3-way image classification set "dataset" from GitHub (VKPython2012/ai-course); label vocabulary: paper, rock, scissors.

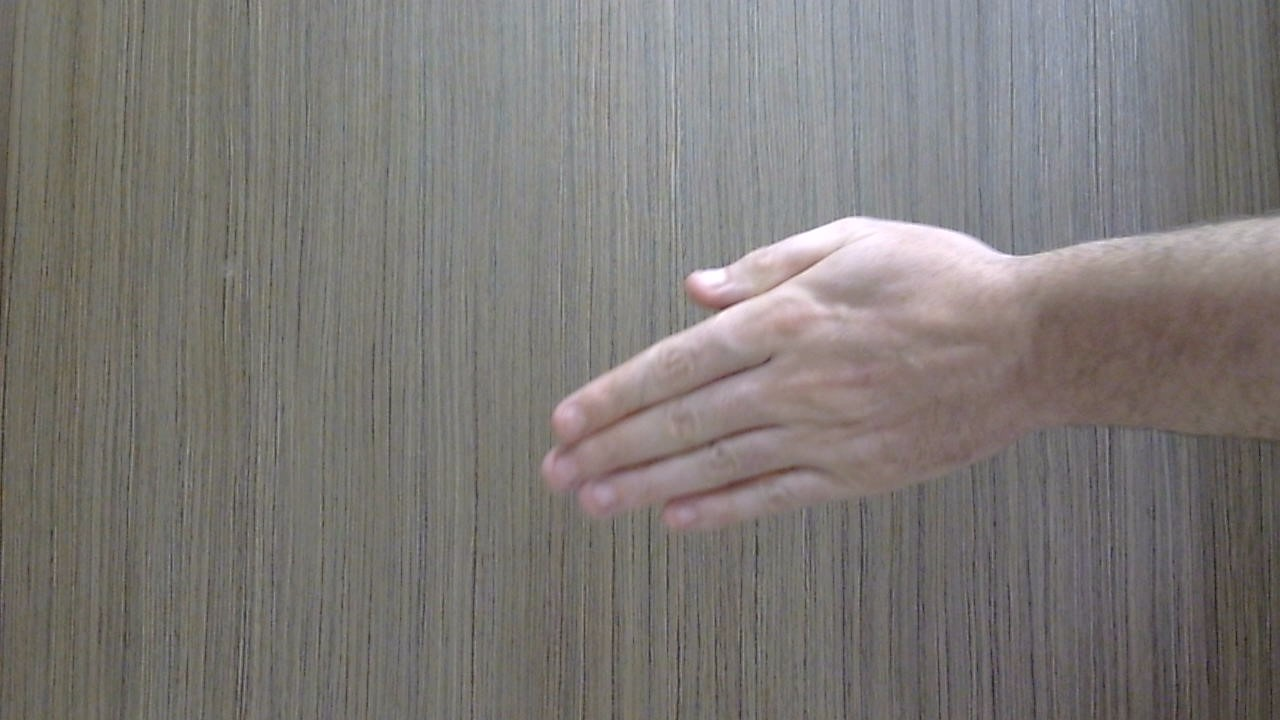
Label: paper

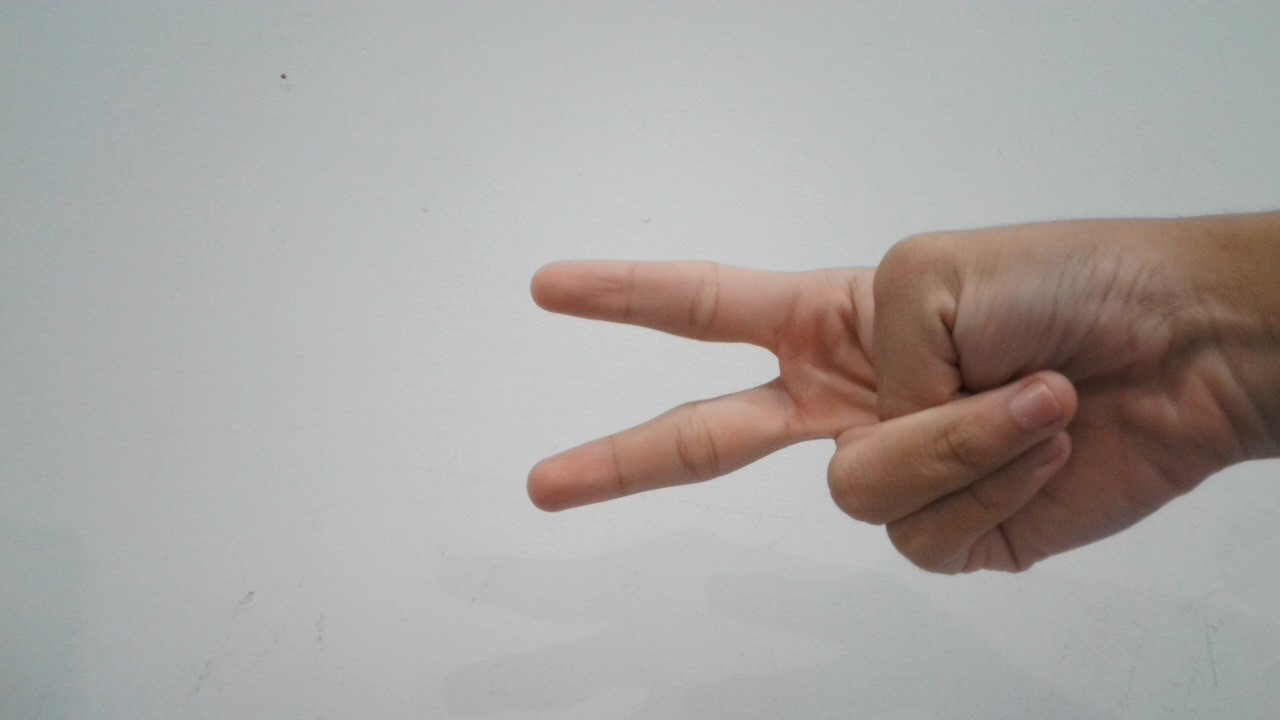
Label: scissors

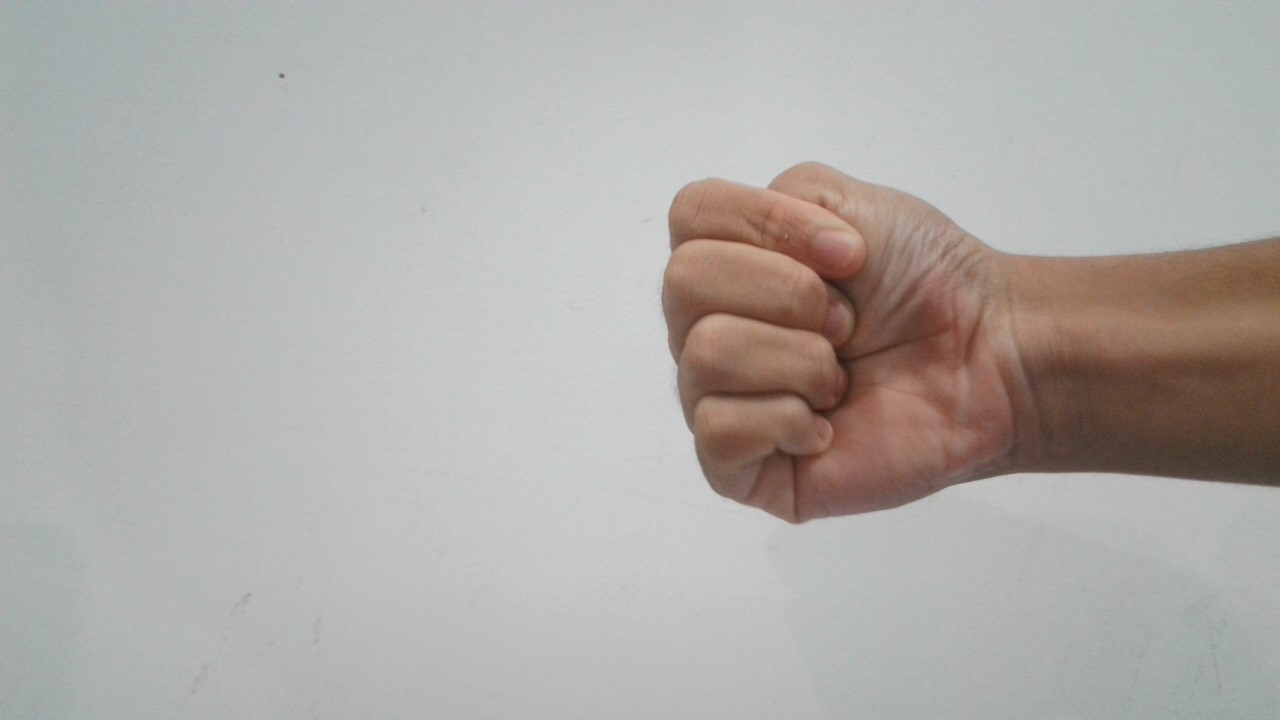
Label: rock

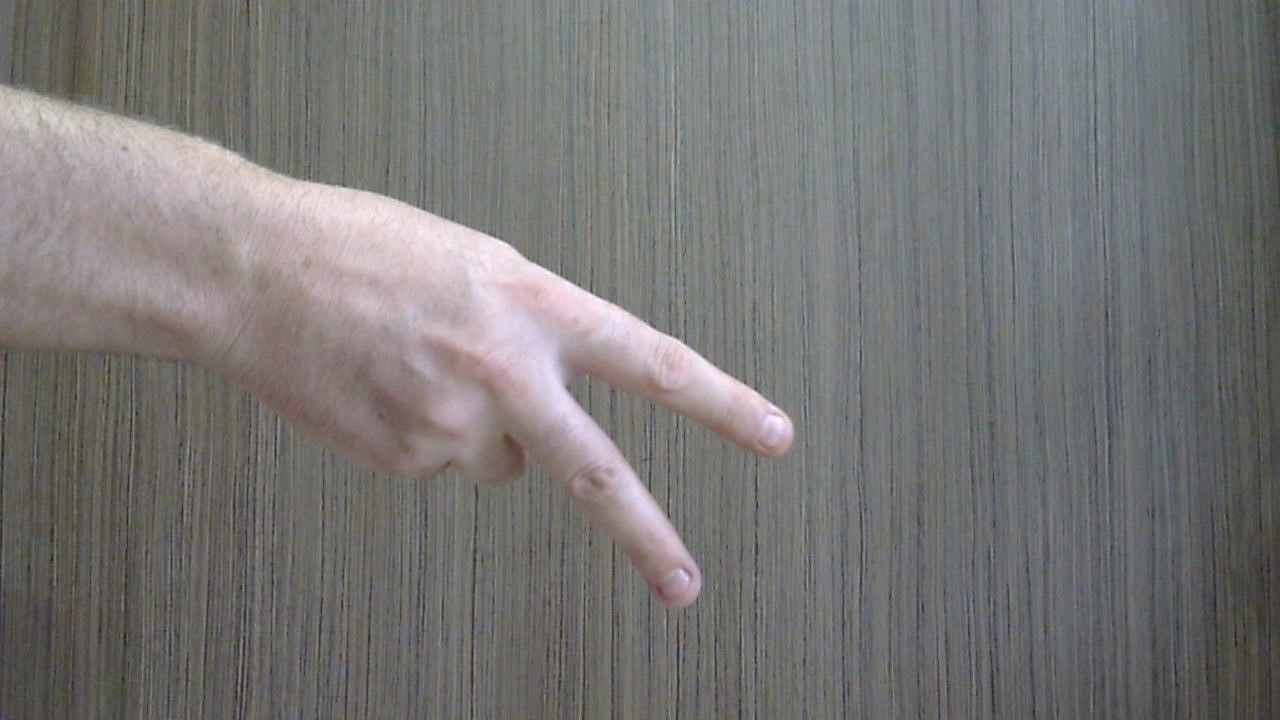
Label: scissors

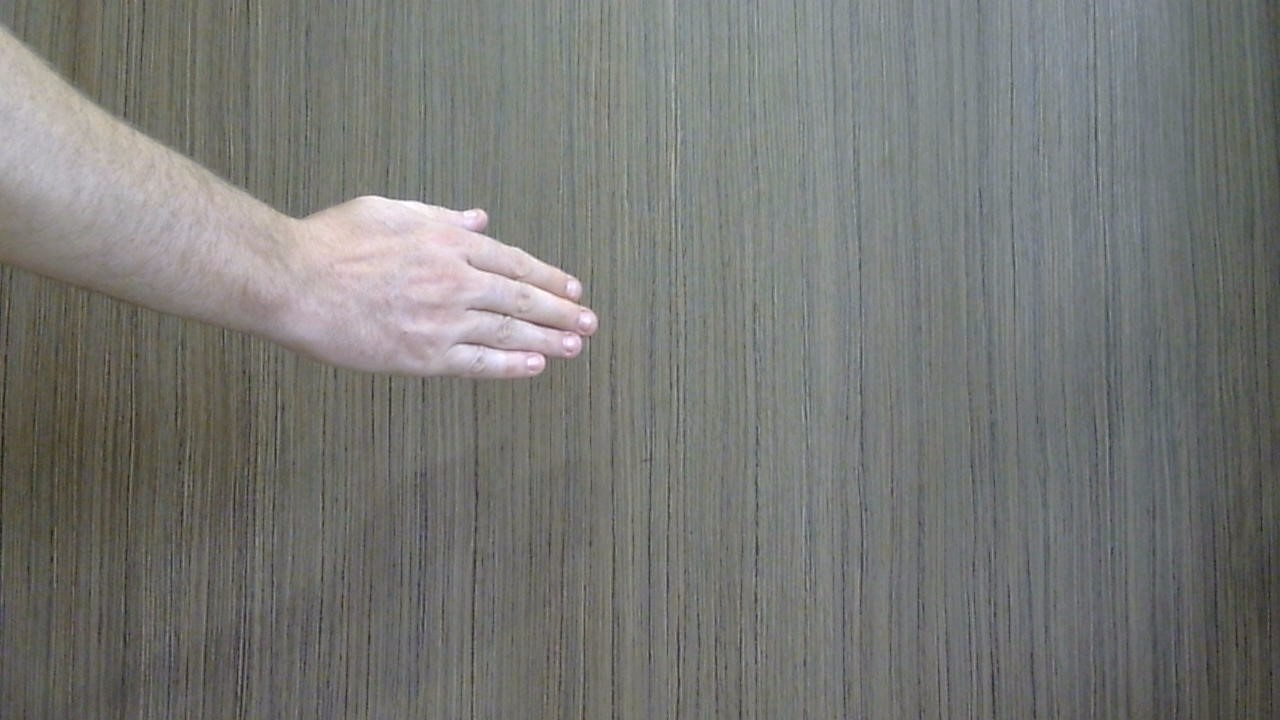
Label: paper

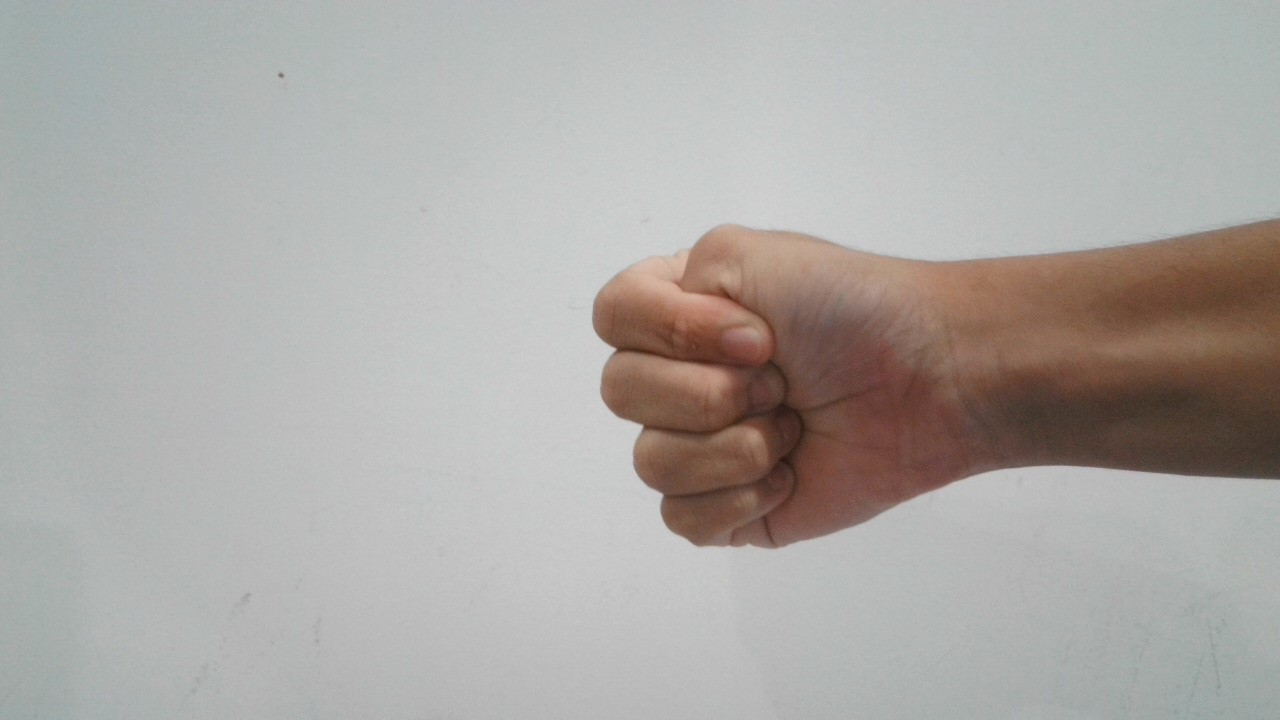
Label: rock
